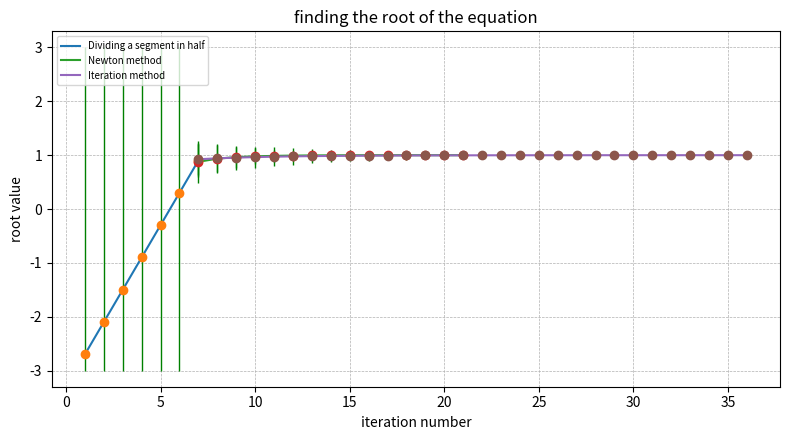

Write Python code to recreate this figure. (Note: this script raises an exception after producing the figure.)
import numpy as np
import matplotlib.pyplot as plt
import math
from sympy import diff, Symbol
from sympy.parsing.sympy_parser import parse_expr

root_range = [-3, 3]
point_num = 10
equation = '2*x**2 - 5*x + 3 = 0'
fi_equation = '(2*x**2 + 3) / 5'
sigma = 1e-4

x_list = []
error_list = [[], []]

x_newton = []
error_newton = [[], []]

x_iter = []
error_iter = [[], []]


def graph_insert(x, err, x_list=x_list, error_list=error_list):
    x_list.append(x)
    error_list[0].append(err)
    error_list[1].append(err)
    return


def graph_insert_diff(x, err_u, err_d, x_list=x_list, error_list=error_list):
    x_list.append(x)
    error_list[0].append(err_d)
    error_list[1].append(err_u)
    return


def graph_clear():
    global x_list, error_list
    x_list = []
    error_list = [[], []]
    return


def calc_equation(eq, x):
    eq = eq.replace('x', '(' + str(x) + ')')
    return eval(eq)


def find_root_range():
    global root_range, equation, point_num
    global expression

    expression = equation[0:equation.find('=')]
    out_key = False
    root_ind = 0

    while True:
        step = (root_range[1] - root_range[0]) / point_num
        for ind in range(point_num):
            if (calc_equation(expression, root_range[0] + (ind) * step)
                    * calc_equation(expression, root_range[0] + (ind + 1) * step) < 0):
                root_ind = ind
                out_key = True

                graph_insert(root_range[0] + (ind + 1/2) * step, 1/2 * step)
                break
            else:
                graph_insert_diff(root_range[0] + (ind + 1/2) * step, root_range[1] - (
                    root_range[0] + (ind + 1/2) * step), (ind + 1/2) * step)
        if out_key:
            break
        else:
            point_num += 2
            print('extending point number')
            graph_clear

    root_range[1] = root_range[0] + (root_ind + 1) * step
    root_range[0] = root_range[0] + (root_ind) * step

    print(root_range[0], root_range[1])
    return


def half_div_range():
    global expression

    while abs(eval(expression.replace('x', str((root_range[1] + root_range[0]) / 2)))) > sigma:

        if (calc_equation(expression, (root_range[1] + root_range[0]) / 2)
                * calc_equation(expression, root_range[1]) < 0):
            root_range[0] = (root_range[1] + root_range[0]) / 2
        else:
            root_range[1] = (root_range[1] + root_range[0]) / 2

    print((root_range[1] + root_range[0]) / 2)
    return


def iteration_method():
    global root_range, fi_equation, equation

    approx = (root_range[1] + root_range[0]) / 2

    while abs(calc_equation(expression, approx)) > sigma:
        approx = calc_equation(fi_equation, approx)
        graph_insert(approx, math.sqrt(
            abs(calc_equation(expression, approx))), x_iter, error_iter)

    print(approx)
    return


def newton_method():
    global root_range, fi_equation, equation, x_newton, error_newton

    my_symbols = {'x': Symbol('x', real=True)}
    my_func = parse_expr(expression, my_symbols)

    x_0 = root_range[0]
    approx = x_0

    while abs(calc_equation(expression, approx)) > sigma:
        approx = approx - calc_equation(expression, approx) / \
            calc_equation(str(diff(my_func, my_symbols['x'])), x_0)
        graph_insert(approx, math.sqrt(
            abs(calc_equation(expression, approx))), x_newton, error_newton)

    print(approx)
    return


find_root_range()
iteration_method()
newton_method()

plt.figure(figsize=(16/2, 9/2))

plt.plot([ind + 1 for ind in range(len(x_list))], x_list)
plt.errorbar([ind + 1 for ind in range(len(x_list))], x_list,
             yerr=error_list, fmt='o', ecolor='g', linewidth=1)

plt.plot([ind + len(x_list) for ind in range(len(x_newton))], x_newton)
plt.errorbar([ind + len(x_list) for ind in range(len(x_newton))],
             x_newton, yerr=error_newton, fmt='o', ecolor='g', linewidth=1)

plt.plot([ind + len(x_list) for ind in range(len(x_iter))], x_iter)
plt.errorbar([ind + len(x_list) for ind in range(len(x_iter))],
             x_iter, yerr=error_iter, fmt='o', ecolor='g', linewidth=1)

plt.legend(['Dividing a segment in half', 'Newton method',
           'Iteration method'], loc='upper left', fontsize='7')

plt.title('finding the root of the equation')

plt.grid(linestyle='--', linewidth=0.5)

plt.xlabel('iteration number')
plt.ylabel('root value')

plt.tight_layout()

# plt.show()
plt.savefig('img/root.jpg', dpi=500)

plt.clf()

plt.figure(figsize=(16/2, 9/2))

plt.plot([ind + len(x_list) for ind in range(len(x_newton))], x_newton)
plt.errorbar([ind + len(x_list) for ind in range(len(x_newton))],
             x_newton, yerr=error_newton, fmt='o', ecolor='g', linewidth=1)

plt.plot([ind + len(x_list) for ind in range(len(x_iter))], x_iter)
plt.errorbar([ind + len(x_list) for ind in range(len(x_iter))],
             x_iter, yerr=error_iter, fmt='o', ecolor='g', linewidth=1)

plt.legend(['Dividing a segment in half', 'Newton method'],
           loc='upper left', fontsize='7')

plt.title('finding the root of the equation')

plt.grid(linestyle='--', linewidth=0.5)

plt.xlabel('iteration number')
plt.ylabel('root value')

plt.tight_layout()

# plt.show()
plt.savefig('img/root_in.jpg', dpi=500)
